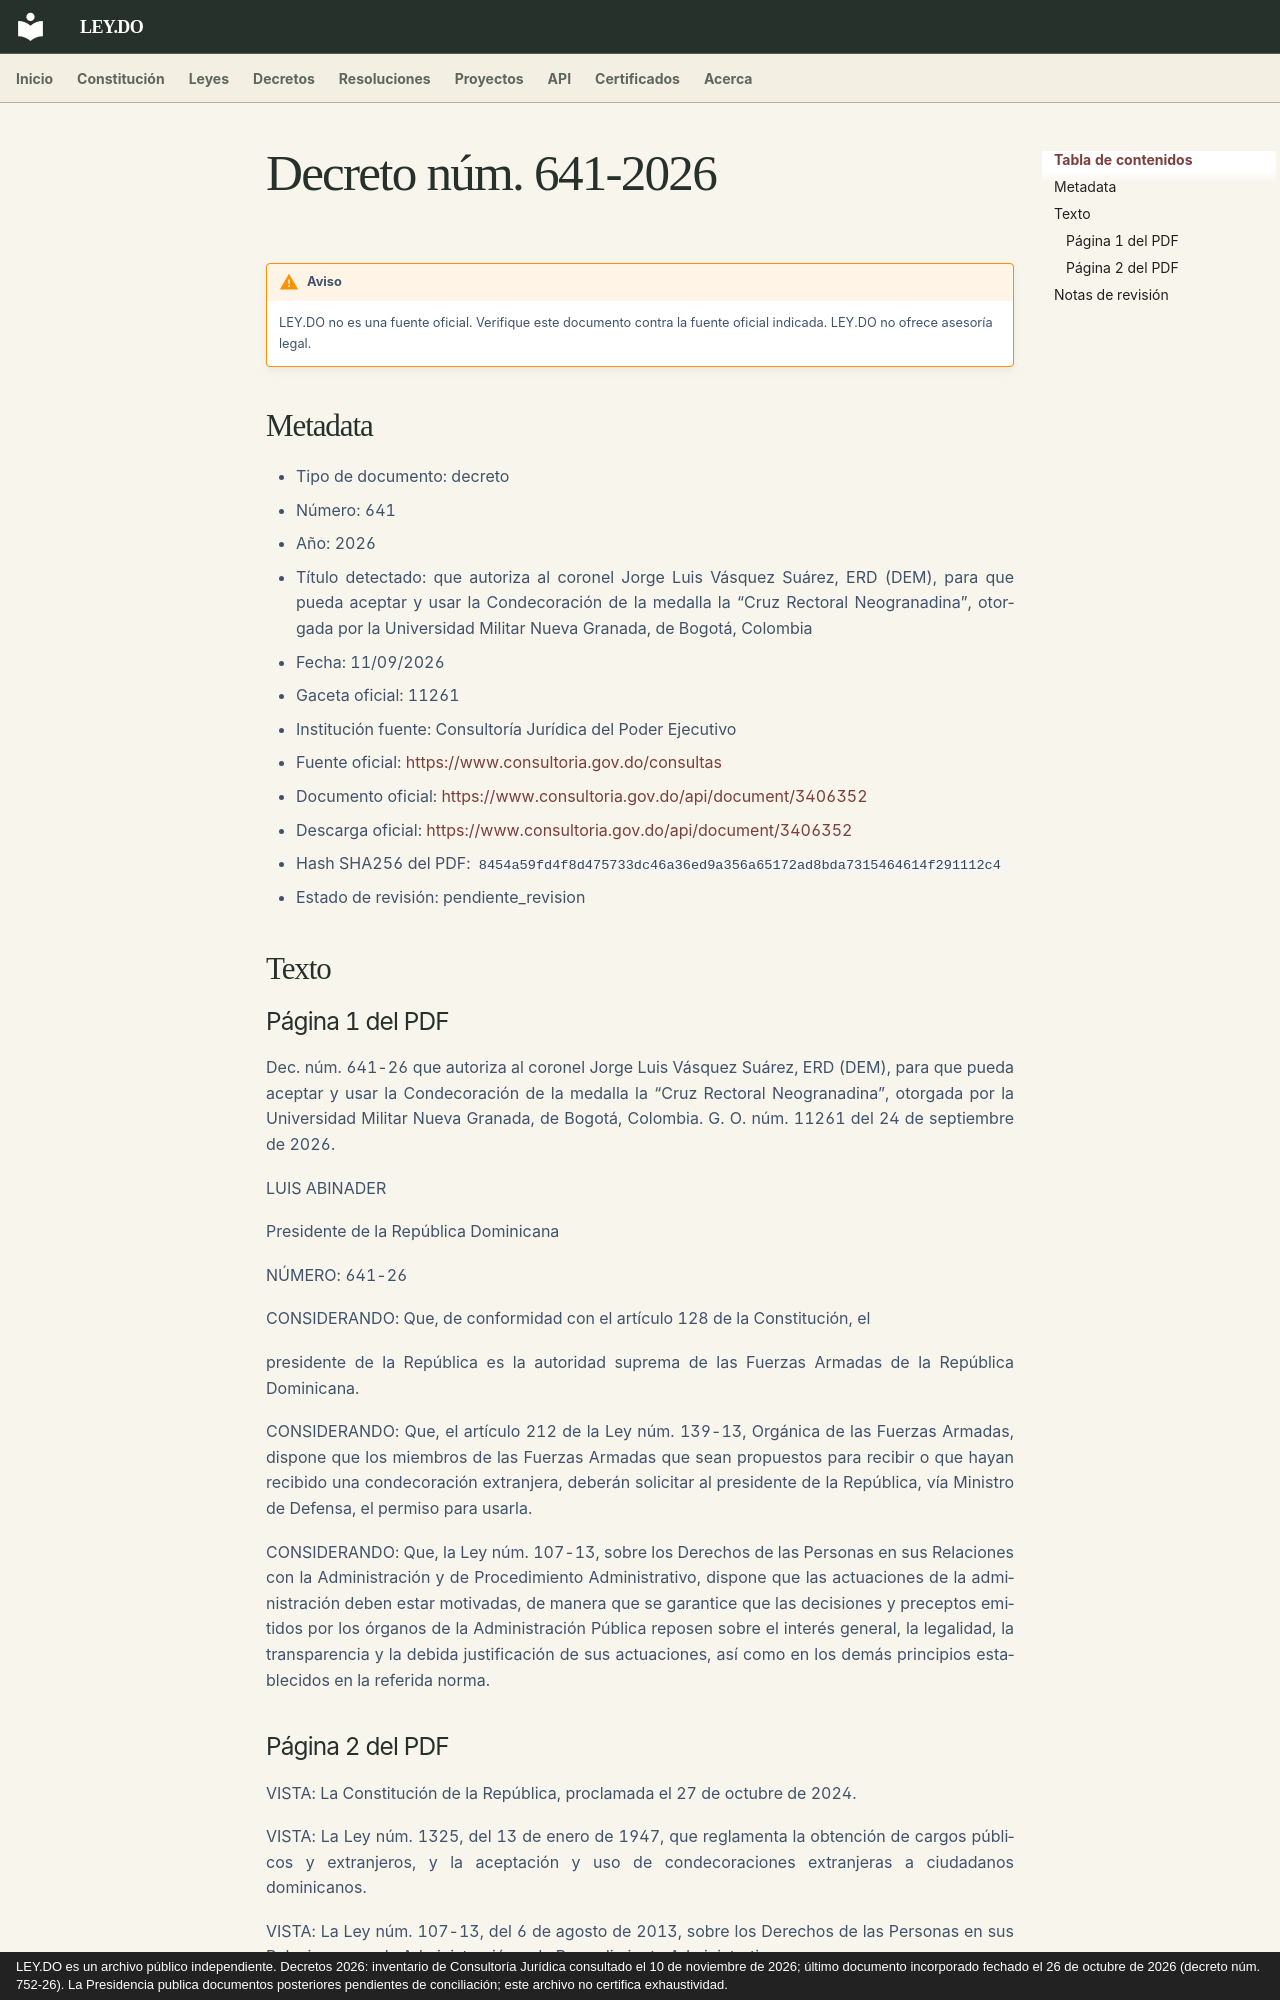

repository: ley-do/ley.do · page: decretos/2026/decreto-641-2026/index.html · generator: mkdocs · copyright: LEY.DO es un archivo público independiente. Decretos 2026: inventario de Consultoría Jurídica consultado el 10 de noviembre de 2026; último documento incorporado fechado el 26 de octubre de 2026 (decreto núm. 752-26). La Presidencia publica documentos posteriores pendientes de conciliación; este archivo no certifica exhaustividad.

# Decreto núm. 641-2026

!!! warning "Aviso"
    LEY.DO no es una fuente oficial. Verifique este documento contra la fuente oficial indicada.
    LEY.DO no ofrece asesoría legal.

## Metadata

- Tipo de documento: decreto
- Número: 641
- Año: 2026
- Título detectado: que autoriza al coronel Jorge Luis Vásquez Suárez, ERD (DEM), para que pueda aceptar y usar la Condecoración de la medalla la “Cruz Rectoral Neogranadina”, otorgada por la Universidad Militar Nueva Granada, de Bogotá, Colombia
- Fecha: 11/09/2026
- Gaceta oficial: 11261
- Institución fuente: Consultoría Jurídica del Poder Ejecutivo
- Fuente oficial: [https://www.consultoria.gov.do/consultas](https://www.consultoria.gov.do/consultas)
- Documento oficial: [https://www.consultoria.gov.do/api/document/3406352](https://www.consultoria.gov.do/api/document/3406352)
- Descarga oficial: [https://www.consultoria.gov.do/api/document/3406352](https://www.consultoria.gov.do/api/document/3406352)
- Hash SHA256 del PDF: `8454a59fd4f8d475733dc46a36ed9a356a65172ad8bda7315464614f291112c4`
- Estado de revisión: pendiente_revision

## Texto

### Página 1 del PDF

Dec. núm. 641-26 que autoriza al coronel Jorge Luis Vásquez Suárez, ERD (DEM), para que pueda aceptar y usar la Condecoración de la medalla la “Cruz Rectoral Neogranadina”, otorgada por la Universidad Militar Nueva Granada, de Bogotá, Colombia. G. O. núm. 11261 del 24 de septiembre de 2026.

LUIS ABINADER

Presidente de la República Dominicana

NÚMERO: 641-26

CONSIDERANDO: Que, de conformidad con el artículo 128 de la Constitución, el

presidente de la República es la autoridad suprema de las Fuerzas Armadas de la República Dominicana.

CONSIDERANDO: Que, el artículo 212 de la Ley núm. 139-13, Orgánica de las Fuerzas Armadas, dispone que los miembros de las Fuerzas Armadas que sean propuestos para recibir o que hayan recibido una condecoración extranjera, deberán solicitar al presidente de la República, vía Ministro de Defensa, el permiso para usarla.

CONSIDERANDO: Que, la Ley núm. 107-13, sobre los Derechos de las Personas en sus Relaciones con la Administración y de Procedimiento Administrativo, dispone que las actuaciones de la administración deben estar motivadas, de manera que se garantice que las decisiones y preceptos emitidos por los órganos de la Administración Pública reposen sobre el interés general, la legalidad, la transparencia y la debida justificación de sus actuaciones, así como en los demás principios establecidos en la referida norma.
